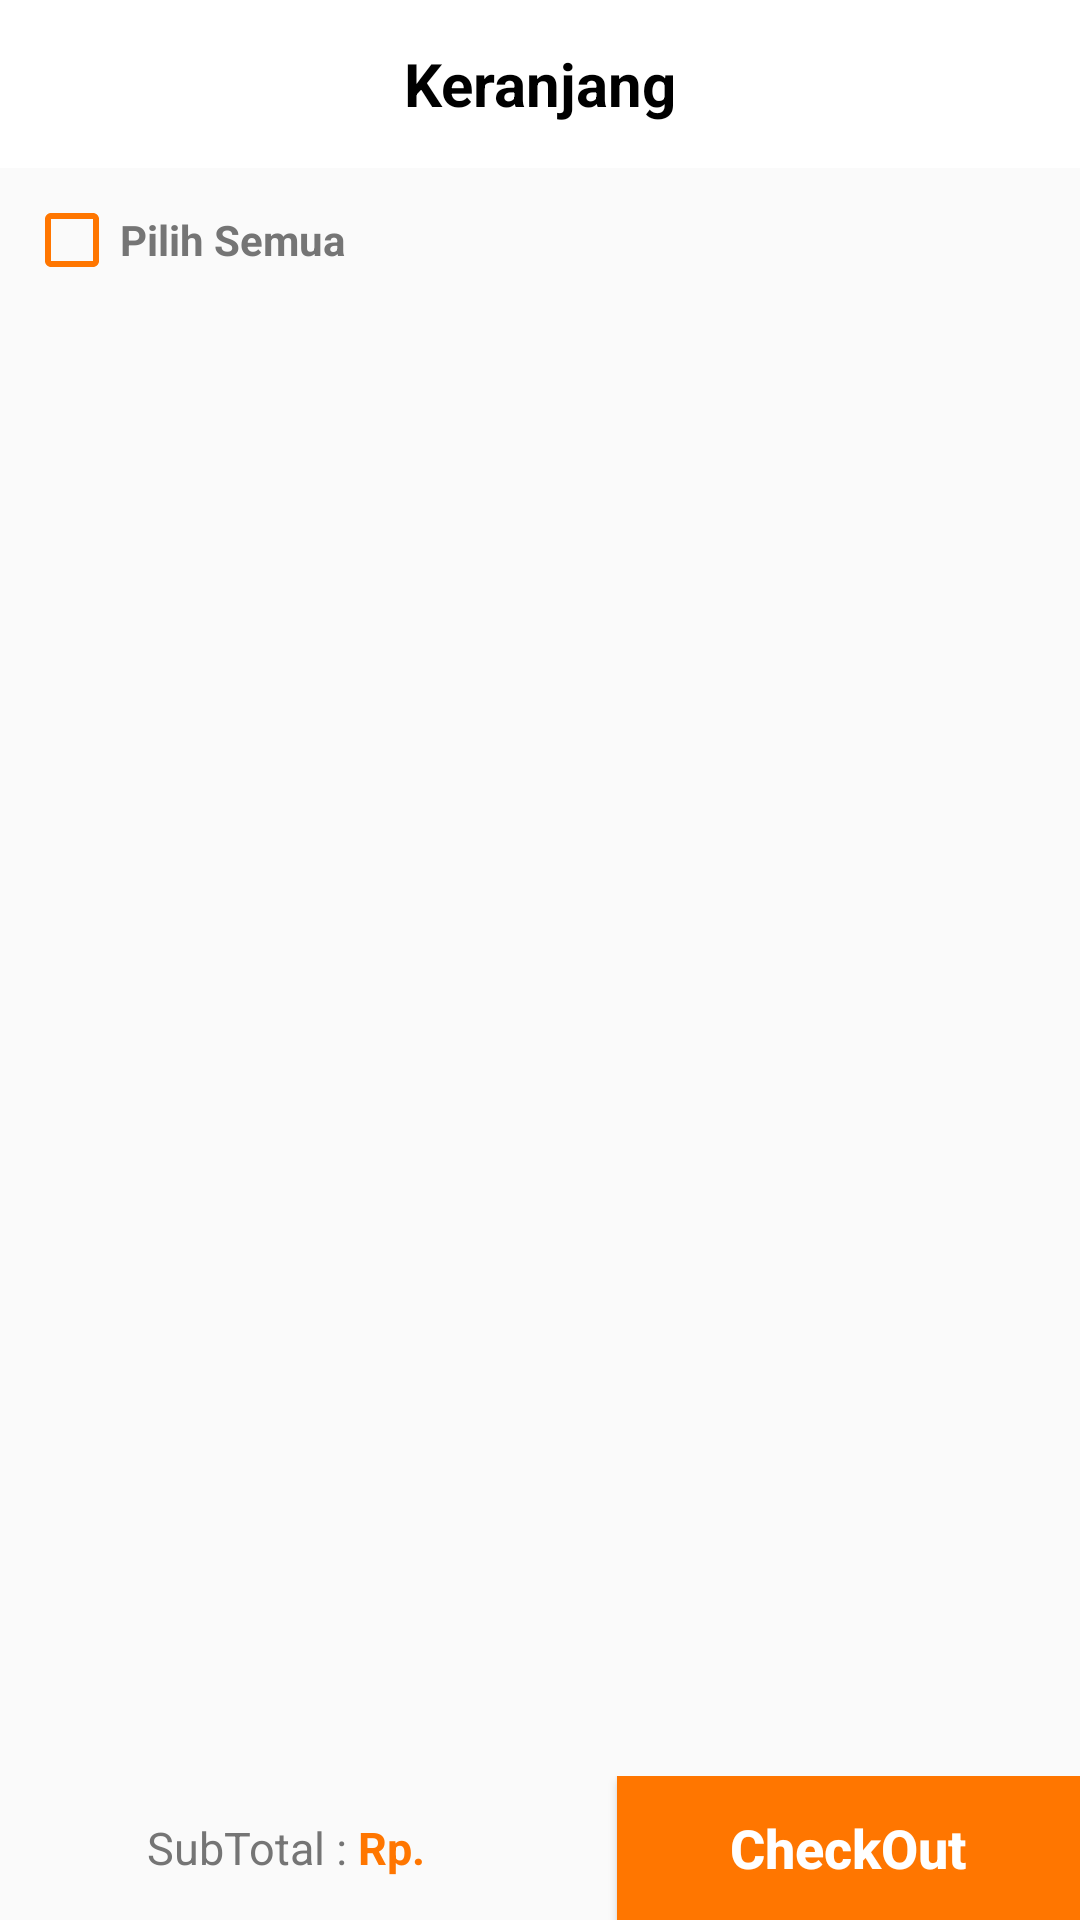

Reconstruct the res/layout file that produces this screen, plus the resources it refers to.
<!-- AndroidManifest.xml: application theme AppTheme -->
<!-- res/layout/activity_keranjang.xml -->
<?xml version="1.0" encoding="utf-8"?>
<android.support.constraint.ConstraintLayout xmlns:android="http://schemas.android.com/apk/res/android"
    xmlns:app="http://schemas.android.com/apk/res-auto"
    xmlns:tools="http://schemas.android.com/tools"
    android:layout_width="match_parent"
    android:layout_height="match_parent"
    tools:context=".KeranjangActivity">

    <android.support.v7.widget.Toolbar
        android:id="@+id/toolbar"
        android:layout_width="match_parent"
        android:layout_height="wrap_content"
        android:layout_marginStart="0dp"
        android:layout_marginTop="0dp"
        android:layout_marginEnd="0dp"
        android:background="@color/white"
        android:gravity="center_horizontal"
        android:minHeight="?attr/actionBarSize"
        app:layout_constraintEnd_toEndOf="parent"
        app:layout_constraintStart_toStartOf="parent"
        app:layout_constraintTop_toTopOf="parent">

        <TextView
            android:layout_width="wrap_content"
            android:layout_height="wrap_content"
            android:layout_gravity="center"
            android:maxLines="1"
            android:text="Keranjang"
            android:textAlignment="center"
            android:textColor="@color/colorBlack"
            android:textSize="20sp"
            android:textStyle="bold" />

        <ImageButton
            android:id="@+id/iv_back_keranjang"
            android:layout_width="wrap_content"
            android:layout_height="wrap_content"
            android:background="@drawable/circle_button"
            app:srcCompat="@drawable/ic_arrow_back_black_24dp" />

    </android.support.v7.widget.Toolbar>

    <android.support.v4.widget.NestedScrollView
        android:layout_width="match_parent"
        android:layout_height="0dp"
        android:layout_marginBottom="8dp"
        app:layout_constraintBottom_toTopOf="@+id/constraintLayout"
        app:layout_constraintEnd_toEndOf="parent"
        app:layout_constraintStart_toStartOf="parent"
        app:layout_constraintTop_toBottomOf="@+id/toolbar">

        <android.support.constraint.ConstraintLayout
            android:layout_width="match_parent"
            android:layout_height="0dp">

            <android.support.v7.widget.AppCompatCheckBox
                android:id="@+id/checkbox_keranjang_activity"
                android:layout_width="0dp"
                android:layout_height="wrap_content"
                android:layout_marginStart="8dp"
                android:layout_marginTop="8dp"
                android:layout_marginEnd="8dp"
                android:buttonTint="#ff7600"
                android:text="Pilih Semua"
                android:textColor="#757575"
                android:textStyle="bold"
                app:layout_constraintEnd_toEndOf="parent"
                app:layout_constraintHorizontal_bias="0"
                app:layout_constraintStart_toStartOf="parent"
                app:layout_constraintTop_toTopOf="parent" />

            <android.support.v7.widget.RecyclerView
                android:id="@+id/rv_keranjang"
                android:layout_width="match_parent"
                android:layout_height="wrap_content"
                android:layout_marginStart="8dp"
                android:layout_marginTop="8dp"
                android:layout_marginEnd="8dp"
                android:layout_marginBottom="8dp"
                app:layout_constraintBottom_toBottomOf="parent"
                app:layout_constraintEnd_toEndOf="parent"
                app:layout_constraintStart_toStartOf="parent"
                app:layout_constraintTop_toBottomOf="@+id/checkbox_keranjang_activity" />

        </android.support.constraint.ConstraintLayout>
    </android.support.v4.widget.NestedScrollView>


    <LinearLayout
        android:weightSum="2"
        android:id="@+id/constraintLayout"
        android:layout_width="match_parent"
        android:layout_height="wrap_content"
        app:layout_constraintBottom_toBottomOf="parent"
        app:layout_constraintEnd_toEndOf="parent"
        app:layout_constraintStart_toStartOf="parent">

        <LinearLayout
            android:layout_weight="1"
            android:layout_gravity="center"
            android:id="@+id/linearLayout3"
            android:layout_width="wrap_content"
            android:layout_height="wrap_content"
            android:gravity="center"
            android:layout_marginStart="16dp"
            android:orientation="horizontal"
            app:layout_constraintBottom_toBottomOf="parent"
            app:layout_constraintEnd_toStartOf="@+id/btn_beli"
            app:layout_constraintHorizontal_bias="0.5"
            app:layout_constraintStart_toStartOf="parent"
            app:layout_constraintTop_toTopOf="parent">

            <TextView
                android:layout_width="wrap_content"
                android:layout_height="wrap_content"
                android:layout_gravity="center"
                android:text="SubTotal : "
                android:textColor="#757575"
                android:textSize="15sp"
                android:textStyle="normal" />

            <TextView
                android:id="@+id/tv_subtotal"
                android:layout_width="wrap_content"
                android:layout_height="wrap_content"
                android:layout_gravity="center"
                android:text="Rp.    "
                android:textColor="#ff7600"
                android:textSize="15sp"
                android:textStyle="bold" />
        </LinearLayout>

        <Button
            android:layout_weight="1"
            android:id="@+id/btn_to_checkout"
            android:layout_width="wrap_content"
            android:layout_height="wrap_content"
            android:background="#ff7600"
            android:layout_marginStart="16dp"
            android:text="CheckOut"
            android:textAlignment="center"
            android:textAllCaps="false"
            android:textColor="@color/white"
            android:textSize="18sp"
            android:textStyle="bold"
            app:layout_constraintBottom_toBottomOf="parent"
            app:layout_constraintEnd_toEndOf="parent"
            app:layout_constraintHorizontal_bias="0.5"
            app:layout_constraintStart_toEndOf="@+id/linearLayout3"
            app:layout_constraintTop_toTopOf="parent" />
    </LinearLayout>

    <ProgressBar
        android:id="@+id/progressbar_keranjang"
        android:layout_width="wrap_content"
        android:layout_height="wrap_content"
        android:layout_marginStart="8dp"
        android:layout_marginTop="8dp"
        android:layout_marginEnd="8dp"
        android:layout_marginBottom="8dp"
        android:theme="@style/AppTheme.PrimaryAccent"
        android:visibility="invisible"
        app:layout_constraintBottom_toBottomOf="parent"
        app:layout_constraintEnd_toEndOf="parent"
        app:layout_constraintStart_toStartOf="parent"
        app:layout_constraintTop_toTopOf="parent" />
</android.support.constraint.ConstraintLayout>
<!-- resources referenced by this layout -->
<resources>
  <color name="colorBlack">#000</color>
  <color name="white">#fff</color>
  <style name="AppTheme.PrimaryAccent">
          <item name="colorAccent">@color/colorPrimary</item>
      </style>
  <style name="AppTheme" parent="Theme.AppCompat.Light.NoActionBar">
          
          <item name="colorPrimary">@color/colorPrimary</item>
          <item name="colorPrimaryDark">@color/colorPrimaryDark</item>
          <item name="colorAccent">@color/colorAccent</item>
      </style>
  <color name="colorPrimary">#FF9300</color>
  <color name="colorPrimaryDark">#FFC072</color>
  <color name="colorAccent">#FF9300</color>
</resources>
